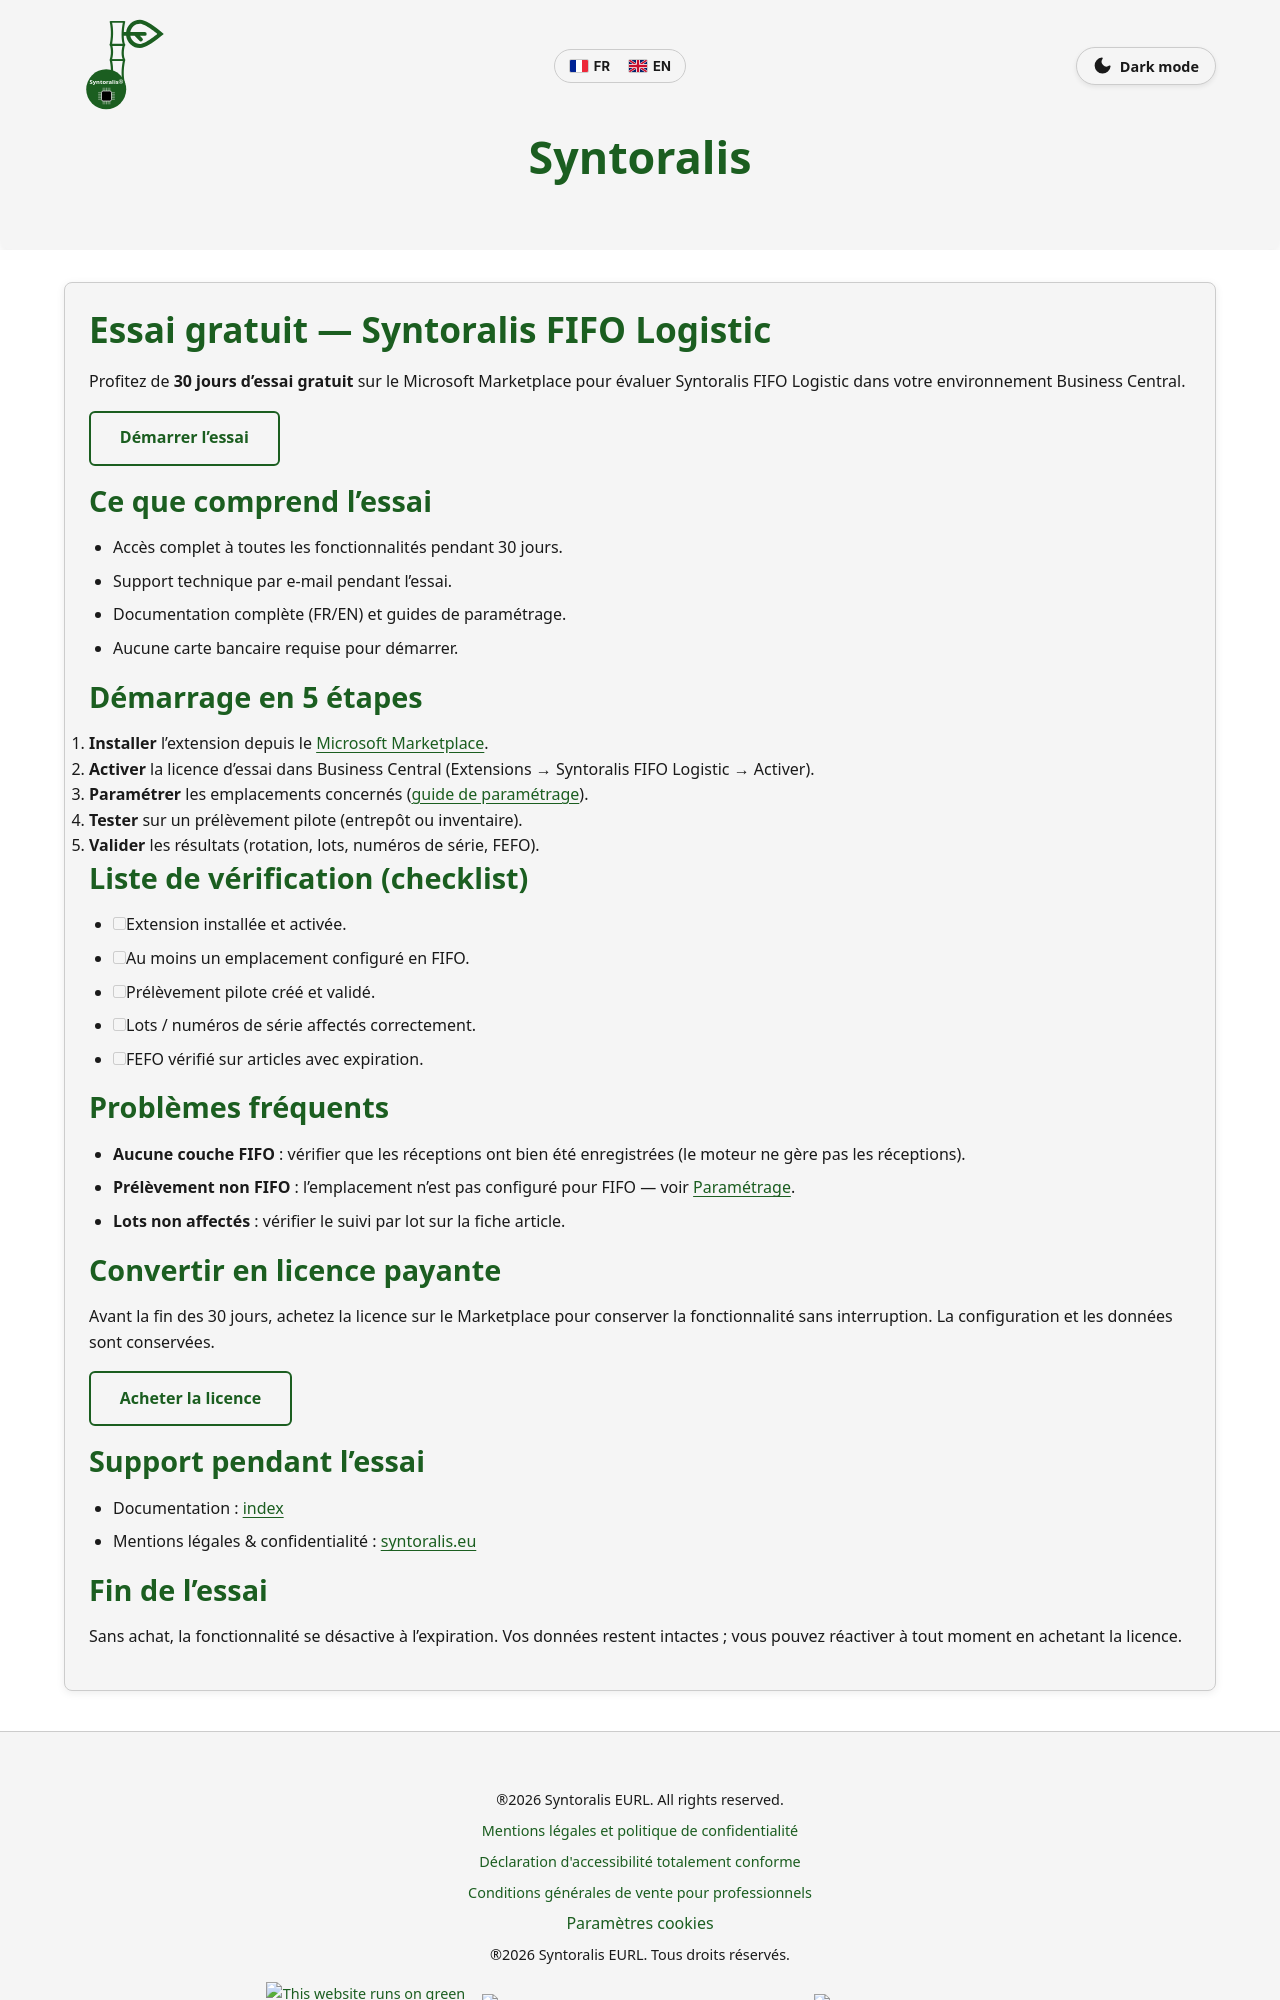

repository: Syntoralis/BCApps · page: syntoralis-fifo-logistic/trial.html · generator: jekyll

---
layout: default
title: "Essai gratuit — Syntoralis FIFO Logistic"
lang: fr
description: "Guide d'essai gratuit 30 jours pour Syntoralis FIFO Logistic : démarrage, activation, onboarding, conversion en licence payante."
alt_url: /syntoralis-fifo-logistic/trial-en.html
---

# Essai gratuit — Syntoralis FIFO Logistic

Profitez de **30 jours d'essai gratuit** sur le Microsoft Marketplace pour évaluer Syntoralis FIFO Logistic dans votre environnement Business Central.

{% include marketplace-link.html label="Démarrer l'essai" placement="trial-hero-fr" %}

## Ce que comprend l'essai

- Accès complet à toutes les fonctionnalités pendant 30 jours.
- Support technique par e-mail pendant l'essai.
- Documentation complète (FR/EN) et guides de paramétrage.
- Aucune carte bancaire requise pour démarrer.

## Démarrage en 5 étapes

1. **Installer** l'extension depuis le [Microsoft Marketplace]({{ site.marketplace_url }}).
2. **Activer** la licence d'essai dans Business Central (Extensions → Syntoralis FIFO Logistic → Activer).
3. **Paramétrer** les emplacements concernés ([guide de paramétrage](./setup.html)).
4. **Tester** sur un prélèvement pilote (entrepôt ou inventaire).
5. **Valider** les résultats (rotation, lots, numéros de série, FEFO).

## Liste de vérification (checklist)

- [ ] Extension installée et activée.
- [ ] Au moins un emplacement configuré en FIFO.
- [ ] Prélèvement pilote créé et validé.
- [ ] Lots / numéros de série affectés correctement.
- [ ] FEFO vérifié sur articles avec expiration.

## Problèmes fréquents

- **Aucune couche FIFO** : vérifier que les réceptions ont bien été enregistrées (le moteur ne gère pas les réceptions).
- **Prélèvement non FIFO** : l'emplacement n'est pas configuré pour FIFO — voir [Paramétrage](./setup.html).
- **Lots non affectés** : vérifier le suivi par lot sur la fiche article.

## Convertir en licence payante

Avant la fin des 30 jours, achetez la licence sur le Marketplace pour conserver la fonctionnalité sans interruption. La configuration et les données sont conservées.

{% include marketplace-link.html label="Acheter la licence" placement="trial-convert-fr" %}

## Support pendant l'essai

- Documentation : [index](./index.html)
- Mentions légales & confidentialité : [syntoralis.eu](https://syntoralis.eu)
